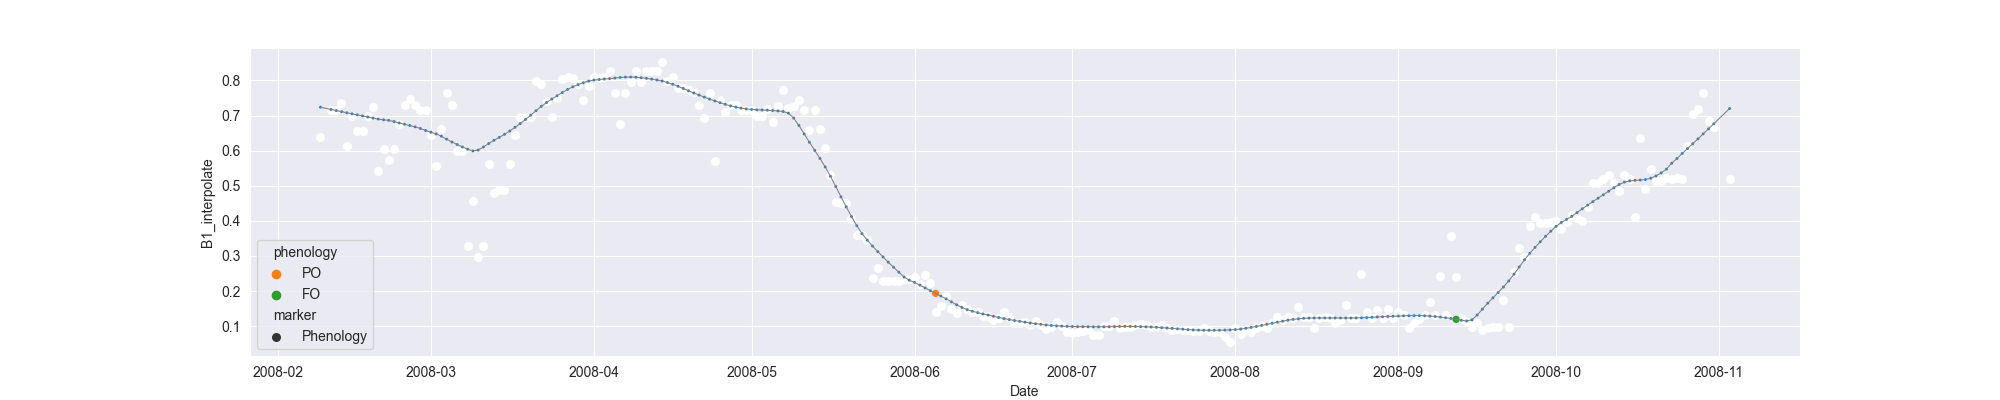

Source data for this figure (header and first rows):
system:time_start, B1, B1_interpolate, B1_phenology
2008-02-09, 0.6379, 0.6379, 
2008-02-10, , , 
2008-02-11, , 0.7161, 
2008-02-12, 0.7161, 0.7161, 
2008-02-13, 0.7351, 0.7351, 
2008-02-14, 0.6133, 0.6133, 
2008-02-15, , 0.6996, 
2008-02-16, , 0.6564, 
2008-02-17, , 0.6564, 
2008-02-18, 0.6996, 0.6996, 
2008-02-19, 0.7235, 0.7235, 
2008-02-20, 0.5424, 0.5424, 
2008-02-21, , 0.6054, 
2008-02-22, , 0.5739, 
2008-02-23, 0.6054, 0.6054, 
2008-02-24, , 0.6763, 
2008-02-25, , 0.7315, 
2008-02-26, 0.7472, 0.7472, 
2008-02-27, , 0.7315, 
2008-02-28, 0.7158, 0.7158, 
2008-02-29, , 0.7158, 
2008-03-01, , 0.6442, 
2008-03-02, 0.5562, 0.5562, 
2008-03-03, , 0.6605, 
2008-03-04, 0.7648, 0.7648, 
2008-03-05, 0.7303, 0.7303, 
2008-03-06, , 0.5978, 
2008-03-07, , 0.5978, 
2008-03-08, , 0.329, 
2008-03-09, , 0.4569, 
2008-03-10, 0.2983, 0.2983, 
2008-03-11, 0.329, 0.329, 
2008-03-12, , 0.5634, 
2008-03-13, , 0.4784, 
2008-03-14, , 0.4891, 
2008-03-15, , 0.4891, 
2008-03-16, , 0.5634, 
2008-03-17, , 0.6444, 
2008-03-18, , 0.6946, 
2008-03-19, , 0.697, 
2008-03-20, , 0.697, 
2008-03-21, 0.7977, 0.7977, 
2008-03-22, 0.7899, 0.7899, 
2008-03-23, , 0.7422, 
2008-03-24, 0.6946, 0.6946, 
2008-03-25, , 0.7488, 
2008-03-26, 0.803, 0.803, 
2008-03-27, 0.8097, 0.8097, 
2008-03-28, 0.8059, 0.8059, 
2008-03-29, 0.7908, 0.7908, 
2008-03-30, 0.7445, 0.7445, 
2008-03-31, 0.7832, 0.7832, 
2008-04-01, 0.8093, 0.8093, 
2008-04-02, , 0.8065, 
2008-04-03, , 0.8093, 
2008-04-04, 0.827, 0.827, 
2008-04-05, 0.7648, 0.7648, 
2008-04-06, 0.6749, 0.6749, 
2008-04-07, 0.7654, 0.7654, 
2008-04-08, , 0.7957, 
... 209 more rows
